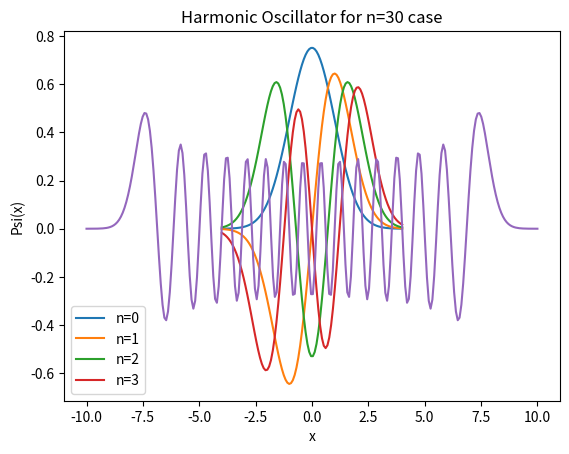

Reproduce this figure in Python.
#!/usr/bin/env python
# coding: utf-8

# In[27]:


#Scipy this time
import numpy as np
from scipy.special import roots_hermite
import math
from numpy import ones,copy,cos,tan,pi,linspace
import matplotlib.pyplot as plt


# In[10]:


def Hermite(n,x):
    if n==0:
        return np.ones(x.shape)
    elif n == 1:
        return 2*x
    else:
        return 2*x*Hermite(n-1,x)-2*(n-1)*Hermite(n-2,x)
def psi(n, x):
    return (1 / np.sqrt(2**n * math.factorial(n) * np.sqrt(np.pi))) * np.exp(-x**2 / 2) * Hermite(n, x)


# In[18]:


xlist = np.linspace(-4,4,100)
for i in np.arange(0,4):
    lab = str(i)
    plt.plot(xlist,psi(i,xlist),label = "n="+lab)
plt.legend()
plt.title('Harmonic Oscillator Wavefunctions')
plt.xlabel('x')
plt.ylabel('Psi(x)')
plt.savefig('HO_wf.jpg')
plt.show()


# In[22]:


xlist2 = np.linspace(-10,10,250)
psib = psi(30,xlist2)
plt.plot(xlist2,psib)
plt.title('Harmonic Oscillator for n=30 case')
plt.xlabel('x')
plt.ylabel('Psi(x)')
plt.savefig('HO_n=30.png')
plt.show()


# In[23]:


def integrand(x):
    k = 1-x**2
    return ((1 + x**2) / k**2) * (x / k)**2 * np.abs(psi(5, (x / k)))**2


# In[28]:


def gaussxw(N):
    a = np.linspace(3,4*N-1,N)/(4*N+2)
    x = np.cos(pi*a+1/(8*N*N*tan(a)))
    
    epsilon = 1e-15
    delta = 1.0
    while delta>epsilon:
        p0 = np.ones(N,float)
        p1 = np.copy(x)
        for k in range(1,N):
            p0,p1 = p1,((2*k+1)*x*p1-k*p0)/(k+1)
        dp = (N+1)*(p0-x*p1)/(1-x*x)
        dx = p1/dp
        x -= dx
        delta = max(abs(dx))
    w = 2*(N+1)*(N+1)/(N*N*(1-x*x)*dp*dp)
    return x,w
def gaussxwab(N,a,b):
    x,w = gaussxw(N)
    return 0.5*(b-a)*x+0.5*(b+a),0.5*(b-a)*w


# In[33]:


def gaussmethod(a, b, N):
    x, w = gaussxwab(N,a,b)
    s = sum(integrand(x)*w)
    return s
integral = gaussmethod(-1, 1, 100)
print("The quantum uncertaity should be" ,np.sqrt(integral))


# In[40]:


def integrandnew(x):
    return x * x / (pow(2, 5)* math.factorial(5) * math.sqrt(math.pi)) * pow(Hermite(5, x), 2)
xnew, wnew = roots_hermite(100)
fnew = integrandnew(xnew)
uncer = math.sqrt(np.sum(wnew * fnew))
print("The quantum uncertaity should be",uncer)

